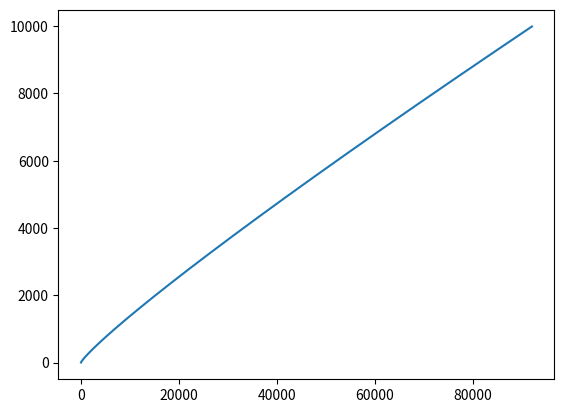

This figure's Python source:
import math
import time
import matplotlib
import matplotlib.pyplot as plt
import random

# Data for plotting

# t = (0.0, 2.0, 0.01)
# s = [ 1 + math.sin(2 * math.pi * i) for i in t]
#
# fig, ax = plt.subplots()
# ax.plot(t, s)
#
# ax.set(xlabel='time (s)', ylabel='voltage (mV)',
#        title='About as simple as it gets, folks')
# ax.grid()
#
# fig.savefig("test.png")
# plt.show()
start_time = 0
def quick_sort(x):
    global start_time
    start_time = time.time()
    if len(x) < 2:
        return x
    else:
        pivot = x[0]
        less = [i for i in x[1:] if i <= pivot]
        greater = [i for i in x[1:] if i > pivot]
        return quick_sort(less) + [pivot] + quick_sort(greater)


quick_sort([1, 2, 3, 5, 6, 7, 4, 1])
# print(start_time, time.time())
a = [time.time() - start_time]
quick_sort([random.random() for i in range(40)])
a.append(time.time() - start_time)
quick_sort([random.random() for i in range(400)])
a.append(time.time() - start_time)
print(a)

b = [i for i in range(1, 10000, 10)]
c = [i * math.log1p(i) for i in b]
plt.plot(c, b)
plt.show()
print(math.log1p(2.8))
